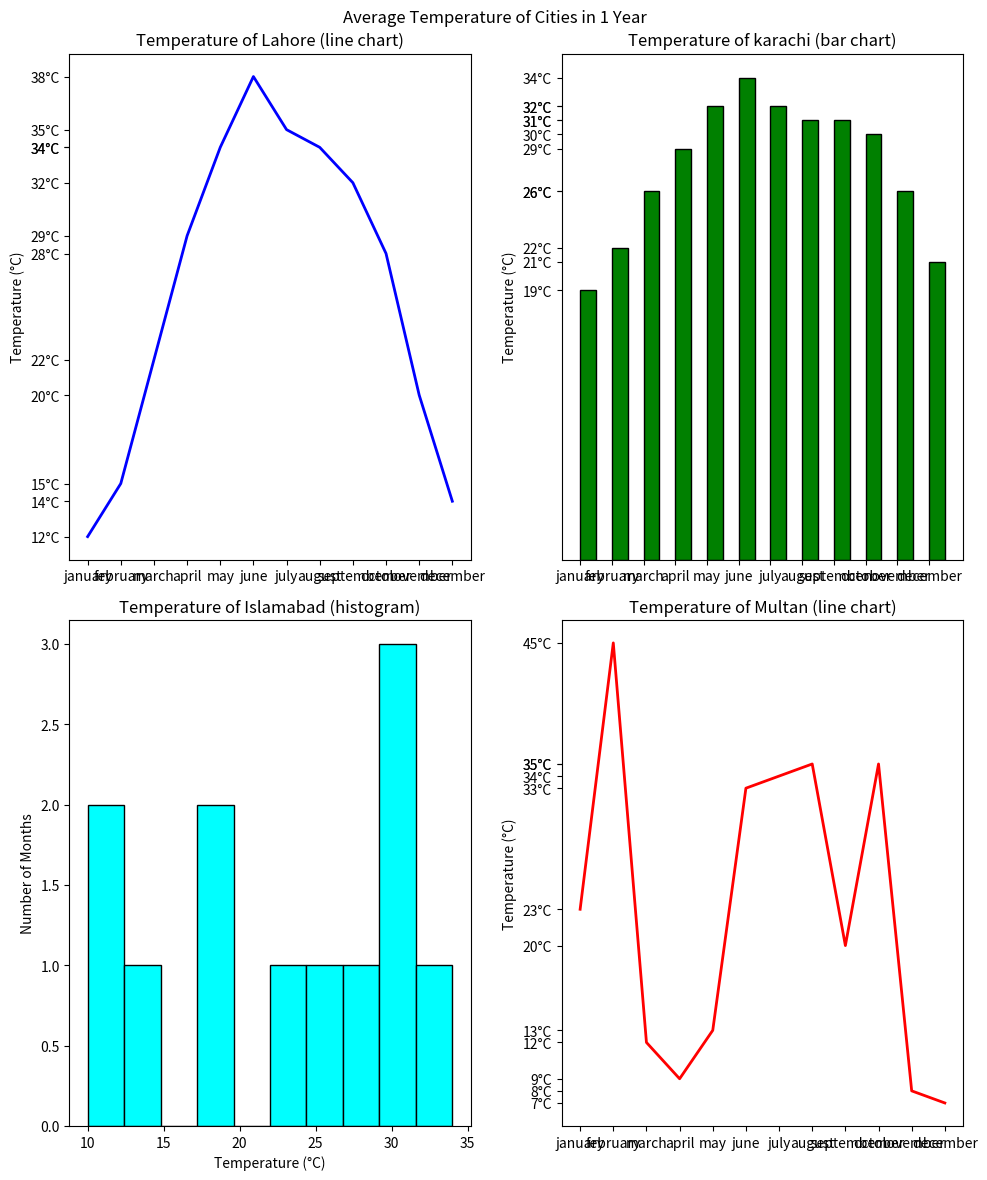

Reproduce this figure in Python.
import numpy as np 
import matplotlib.pyplot as plt
from matplotlib import style


# x_data = np.random.random(50) *100
# y_data = np.random.random(50) * 100

# plt.scatter(x_data, y_data , c="red", marker="*", s=100, alpha=0.3) # scatters the data i a plot 
# # (c is for color) (marker is for points) (s is for size) (alpha is for transparency)

# year = [2006 + i for i in range(16)]
# x = ["C++", "C#", "python", "Java", "Go"]
# y = [20, 50, 140, 1, 45]
# plt.bar(x, y, color = "red", align= "edge", width=0.5, edgecolor = "black", lw = 5)
# # (align) is for aligning and (width) is for bars width 
# weight = [80, 83, 84, 85, 86, 82, 81, 79, 83, 80, 82, 82, 83, 81, 80, 79]

# plt.plot(year, weight, c = "black", lw = 3, linestyle = "--") # plot is default for line chart
# # (lw is for line width) (linestyle is for styling)
# plt.show() # necassary for showing

# ages = np.random.normal(20, 1.5, 1000)
# plt.hist(ages)

# years = [2014, 2015, 2016, 2017, 2018, 2019, 2020, 2021]
# income = [55, 56, 62, 61, 72, 72, 73, 75]

# income_ticks =list(range(50,81 ,2))

# plt.plot(years, income)
# plt.title("income of john (in USD)",fontsize = 30, fontname = "arielblack")
# plt.xlabel("year")
# plt.ylabel("yearly income in USD")
# plt.yticks(income_ticks, [f"{x}k$" for x in income_ticks])

# stock_a = [100, 102, 99, 101, 101, 100, 102]
# stock_b = [90, 95, 102, 104, 105, 103, 109]
# stock_c = [110, 115, 99, 160, 105, 100, 90, 95]

# plt.plot(stock_a, label = "company1")
# plt.plot(stock_b, label = "company2")
# plt.plot(stock_c, label = "company3")

# plt.legend(loc = "lower center")


# style.use("ggplot")
# votes = [10, 2, 5, 16, 22]
# people = ["A", "B", "C", "D", "E"]

# plt.pie(votes, labels=None)
# plt.legend(labels=people)
#plt.show()

# x1, y1 = np.random.random(100), np.random.random(100)
# x2, y2 = np.random.random(100), np.random.random(100)

# plt.figure(1)
# plt.scatter(x1, y1)
# plt.figure(2)
# plt.scatter(x2, y2)

# plt.show()

# x = np.arange(100)
# fig, axs = plt.subplots(2,2)

# axs[0, 0].plot(x, np.sin(x))
# axs[0, 0].set_title("sin wave")

# axs[0, 1].plot(x, np.cos(x))
# axs[0, 1].set_title("cosine wave")

# axs[1, 0].plot(x, np.random.random(100))
# axs[1, 0].set_title("random function")

# axs[1, 1].plot(x, np.log(x))
# axs[1, 1].set_title("log function")
# axs[1, 1].set_xlabel("TEST")

# fig.suptitle("Four plots")

# plt.tight_layout()
# plt.savefig("fourplot.png", dpi = 300, transparent = False

# program of showing temprature of 4 cities in 1 year (12 months) in a line chart, bar chart and a pie chart


# plt.bar(city_2, temperature_2,)
# plt.xlabel("months")
# plt.ylabel("temperature and humidity")
# plt.suptitle("Average Temperature of city in 1 year")
# plt.yticks(temperature_2, [f"{x}`C" for x in temperature_2])

# plt.pie(city_3, temperature_3)
# plt.xlabel("months")
# plt.ylabel("temperature and humidity")
# plt.suptitle("Average Temperature of city in 1 year")
# plt.yticks(temperature_3, [f"{x}`C" for x in temperature_3])



city_1 = ["january", "february", "march", "april", "may", "june", "july", "august", "september", "october", "november", "december"]
temperature_1 = [12, 15, 22, 29, 34, 38, 35, 34, 32, 28, 20, 14]

city_2 = ["january", "february", "march", "april", "may", "june", "july", "august", "september", "october", "november", "december"]
temperature_2 = [19, 22, 26, 29, 32, 34, 32, 31, 31, 30, 26, 21]

city_3 = ["january", "february", "march", "april", "may", "june", "july", "august", "september", "october", "november", "december"]
temperature_3 = [10, 13, 18, 24, 30, 34, 31, 30, 29, 25, 18, 12]

city_4 = ["january", "february", "march", "april", "may", "june", "july", "august", "september", "october", "november", "december"]
temperature_4 = [23, 45, 12, 9, 13, 33, 34, 35, 20, 35, 8, 7]
fig, axs = plt.subplots(2, 2, figsize=(10,12))  

# Line graph
axs[0, 0].plot(city_1, temperature_1, c="blue", lw = 2)
axs[0, 0].set_title("Temperature of Lahore (line chart)")
axs[0, 0].set_ylabel("Temperature (°C)")
axs[0, 0].set_yticks(temperature_1)
axs[0, 0].set_yticklabels([f"{x}°C" for x in temperature_1])

# Bar graph
axs[0, 1].bar(city_2, temperature_2, color="green", width = 0.5, align = "edge", edgecolor = "black")
axs[0, 1].set_title("Temperature of karachi (bar chart)")
axs[0, 1].set_ylabel("Temperature (°C)")
axs[0, 1].set_yticks(temperature_2)
axs[0, 1].set_yticklabels([f"{x}°C" for x in temperature_2])

axs[1, 0].hist(
    temperature_3,  # Data to plot
    bins=10,         # Number of bins (adjust as needed)
    color="cyan",  # Bar color
    edgecolor="black"  # Bin edge color
)
axs[1, 0].set_title("Temperature of Islamabad (histogram)")
axs[1, 0].set_xlabel("Temperature (°C)")
axs[1, 0].set_ylabel("Number of Months")

axs[1, 1].plot(city_4, temperature_4, c = "red", lw= 2)
axs[1, 1].set_title("Temperature of Multan (line chart)")
axs[1, 1].set_ylabel("Temperature (°C)")
axs[1, 1].set_yticks(temperature_4)
axs[1, 1].set_yticklabels([f"{x}°C" for x in temperature_4])


plt.suptitle("Average Temperature of Cities in 1 Year")
plt.tight_layout()
plt.savefig("tempratures.png", dpi = 300)
plt.show()
